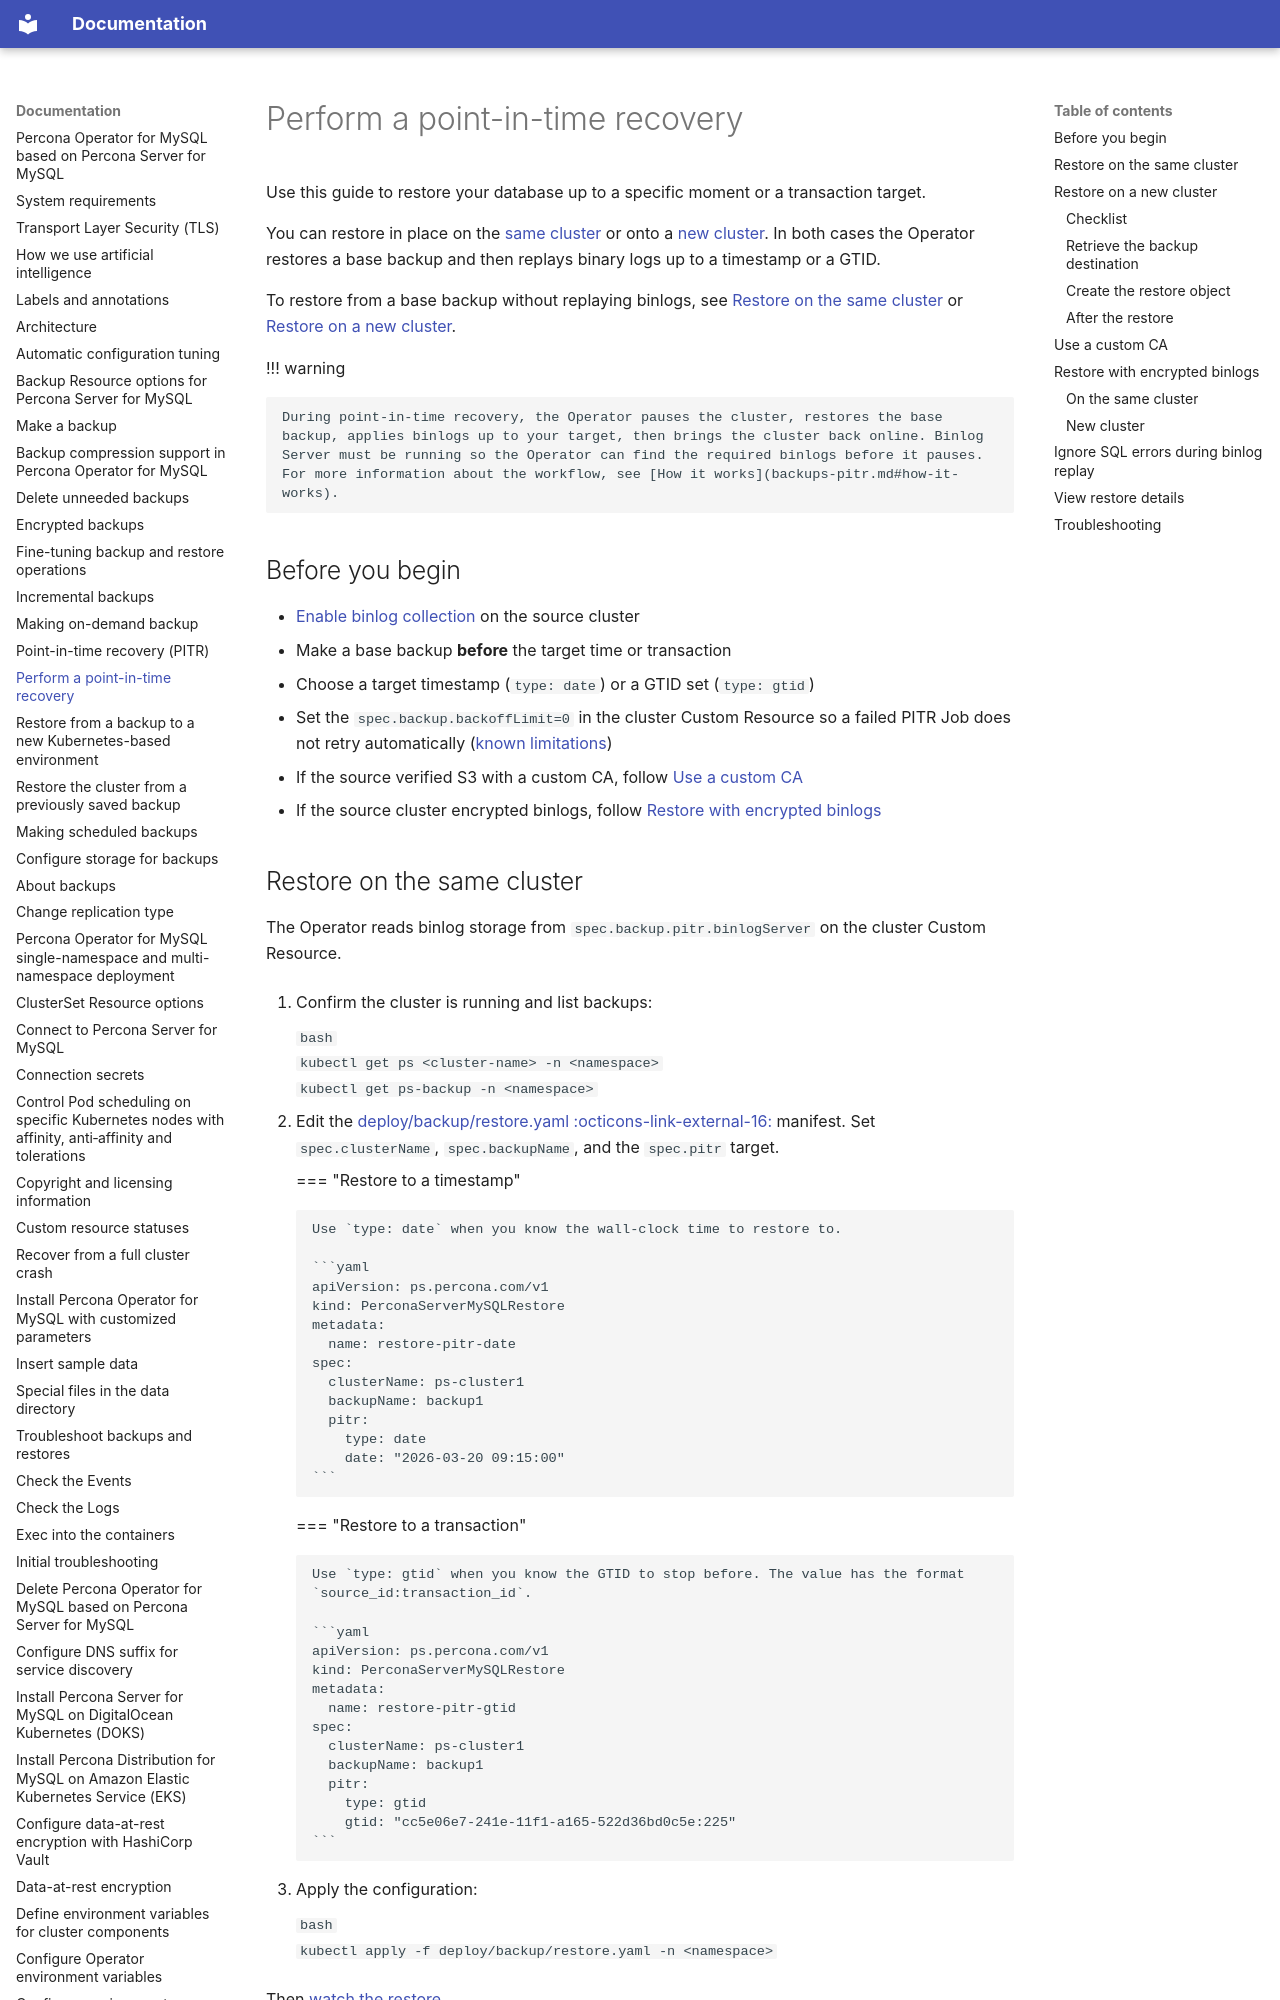

repository: percona/k8sps-docs · page: backups-restore-pitr/index.html · generator: mkdocs

# Perform a point-in-time recovery

Use this guide to restore your database up to a specific moment or a transaction target. 

You can restore in place on the [same cluster](#restore-on-the-same-cluster) or onto a [new cluster](#restore-on-a-new-cluster). In both cases the Operator restores a base backup and then replays binary logs up to a timestamp or a GTID.

To restore from a base backup without replaying binlogs, see [Restore on the same cluster](backups-restore.md) or [Restore on a new cluster](backups-restore-to-new-cluster.md).

!!! warning 

    During point-in-time recovery, the Operator pauses the cluster, restores the base backup, applies binlogs up to your target, then brings the cluster back online. Binlog Server must be running so the Operator can find the required binlogs before it pauses. For more information about the workflow, see [How it works](backups-pitr.md#how-it-works).

## Before you begin

* [Enable binlog collection](backups-pitr.md#enable-binlog-collection) on the source cluster
* Make a base backup **before** the target time or transaction
* Choose a target timestamp (`type: date`) or a GTID set (`type: gtid`)
* Set the `spec.backup.backoffLimit=0` in the cluster Custom Resource so a failed PITR Job does not retry automatically ([known limitations](backups-pitr.md#known-limitations))
* If the source verified S3 with a custom CA, follow [Use a custom CA](#use-a-custom-ca)
* If the source cluster encrypted binlogs, follow [Restore with encrypted binlogs](#restore-with-encrypted-binlogs)

## Restore on the same cluster

The Operator reads binlog storage from `spec.backup.pitr.binlogServer` on the cluster Custom Resource.

1. Confirm the cluster is running and list backups:

    ```bash
    kubectl get ps <cluster-name> -n <namespace>
    kubectl get ps-backup -n <namespace>
    ```

2. Edit the [deploy/backup/restore.yaml :octicons-link-external-16:](https://github.com/percona/percona-server-mysql-operator/blob/v{{release}}/deploy/backup/restore.yaml) manifest. Set `spec.clusterName`, `spec.backupName`, and the `spec.pitr` target.

    === "Restore to a timestamp"

        Use `type: date` when you know the wall-clock time to restore to.

        ```yaml
        apiVersion: ps.percona.com/v1
        kind: PerconaServerMySQLRestore
        metadata:
          name: restore-pitr-date
        spec:
          clusterName: ps-cluster1
          backupName: backup1
          pitr:
            type: date
            date: "2026-03-20 09:15:00"
        ```

    === "Restore to a transaction"

        Use `type: gtid` when you know the GTID to stop before. The value has the format `source_id:transaction_id`.

        ```yaml
        apiVersion: ps.percona.com/v1
        kind: PerconaServerMySQLRestore
        metadata:
          name: restore-pitr-gtid
        spec:
          clusterName: ps-cluster1
          backupName: backup1
          pitr:
            type: gtid
            gtid: "cc5e06e7-241e-11f1-a165-522d36bd0c5e:225"
        ```

3. Apply the configuration:

    ```bash
    kubectl apply -f deploy/backup/restore.yaml -n <namespace>
    ```

Then [watch the restore](#view-restore-details).
